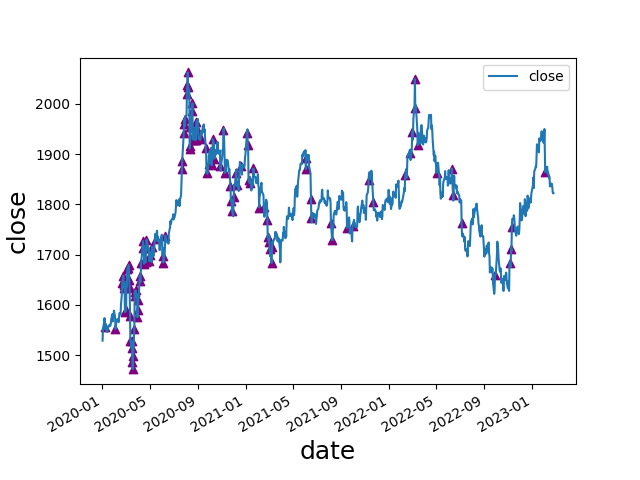

Source data for this figure (header and first rows):
date, open, high, low, close, move, abs_move, st_dev, avg_move, st_dev_move, pct_move, abs_pct_move, st_dev_pct, st_dev_pct_move, diff, avg_diff, avg_diff_multiple, 2_st_dev_move, 3_st_dev_move, 2_st_dev_pct_move, 3_st_dev_pct_move, 2_mean_diff, 3_mean_diff, 2_st_dev_move_price
2020-01-08, 1577, 1611, 1553, 1556, -17.8, 17.8, 9.684, 7.155, 1.838, -0.01131, 0.01131, 0.00744, 1.52, 58.69, 14.66, 4.005, 0, 0, 0, 0, 1, 1, 
2020-02-04, 1577, 1580, 1549, 1552, -24.06, 24.06, 9.48, 7.054, 2.538, -0.01526, 0.01526, 0.007224, 2.113, 30.64, 14.46, 2.119, 1, 0, 1, 0, 1, 0, 1552
2020-02-21, 1620, 1649, 1619, 1643, 23.8, 23.8, 9.392, 7.007, 2.534, 0.0147, 0.0147, 0.007124, 2.063, 30.31, 14.35, 2.113, 1, 0, 1, 0, 1, 0, 1643
2020-02-24, 1643, 1689, 1643, 1658, 15.34, 15.34, 9.382, 7.002, 1.635, 0.009337, 0.009337, 0.007111, 1.313, 46.27, 14.37, 3.221, 0, 0, 0, 0, 1, 1, 
2020-02-25, 1658, 1664, 1629, 1635, -23.78, 23.78, 9.396, 7.009, 2.531, -0.01434, 0.01434, 0.007112, 2.016, 34.26, 14.38, 2.383, 1, 0, 1, 0, 1, 0, 1635
2020-02-26, 1635, 1655, 1625, 1641, 6.02, 6.02, 9.395, 7.007, 0.6408, 0.003683, 0.003683, 0.00711, 0.518, 30.13, 14.39, 2.093, 0, 0, 0, 0, 1, 0, 
2020-02-28, 1644, 1649, 1563, 1586, -58.61, 58.61, 9.569, 7.051, 6.125, -0.03565, 0.03565, 0.007192, 4.956, 86.53, 14.47, 5.98, 1, 1, 1, 1, 1, 1, 1586
2020-03-02, 1591, 1611, 1575, 1589, 3.47, 3.47, 9.557, 7.039, 0.3631, 0.002189, 0.002189, 0.007182, 0.3048, 35.63, 14.48, 2.46, 0, 0, 0, 0, 1, 0, 
2020-03-03, 1585, 1649, 1584, 1640, 51.36, 51.36, 9.687, 7.082, 5.302, 0.03232, 0.03232, 0.007248, 4.459, 64.8, 14.53, 4.459, 1, 1, 1, 1, 1, 1, 1640
2020-03-05, 1637, 1674, 1635, 1672, 35.42, 35.42, 9.735, 7.102, 3.638, 0.02164, 0.02164, 0.007266, 2.979, 38.88, 14.56, 2.671, 1, 1, 1, 0, 1, 0, 1672
2020-03-06, 1672, 1690, 1642, 1674, 1.98, 1.98, 9.719, 7.086, 0.2037, 0.001184, 0.001184, 0.007252, 0.1633, 47.97, 14.59, 3.289, 0, 0, 0, 0, 1, 1, 
2020-03-09, 1691, 1703, 1657, 1680, 5.8, 5.8, 9.72, 7.09, 0.5967, 0.003465, 0.003465, 0.007252, 0.4778, 46.05, 14.62, 3.15, 0, 0, 0, 0, 1, 1, 
2020-03-10, 1679, 1680, 1641, 1649, -30.72, 30.72, 9.761, 7.107, 3.147, -0.01829, 0.01829, 0.007268, 2.516, 38.71, 14.64, 2.644, 1, 1, 1, 0, 1, 0, 1649
2020-03-11, 1650, 1671, 1633, 1634, -14.42, 14.42, 9.76, 7.107, 1.477, -0.008745, 0.008745, 0.007264, 1.204, 38.31, 14.66, 2.613, 0, 0, 0, 0, 1, 0, 
2020-03-12, 1633, 1650, 1561, 1577, -57.13, 57.13, 9.925, 7.158, 5.756, -0.03495, 0.03495, 0.007347, 4.758, 89.46, 14.74, 6.07, 1, 1, 1, 1, 1, 1, 1577
2020-03-13, 1579, 1598, 1505, 1529, -48.34, 48.34, 10.04, 7.205, 4.813, -0.03065, 0.03065, 0.007411, 4.135, 93.28, 14.82, 6.294, 1, 1, 1, 1, 1, 1, 1529
2020-03-16, 1571, 1575, 1451, 1515, -14.2, 14.2, 10.04, 7.201, 1.415, -0.009287, 0.009287, 0.007403, 1.254, 123.9, 14.91, 8.306, 0, 0, 0, 0, 1, 1, 
2020-03-17, 1510, 1554, 1465, 1528, 13.0, 13.0, 10.04, 7.208, 1.294, 0.008582, 0.008582, 0.007406, 1.159, 88.56, 14.99, 5.909, 0, 0, 0, 0, 1, 1, 
2020-03-18, 1528, 1546, 1473, 1486, -42.1, 42.1, 10.13, 7.246, 4.155, -0.02756, 0.02756, 0.007457, 3.695, 73.43, 15.03, 4.885, 1, 1, 1, 1, 1, 1, 1486
2020-03-19, 1485, 1501, 1464, 1472, -13.58, 13.58, 10.13, 7.244, 1.341, -0.00914, 0.00914, 0.007452, 1.227, 36.9, 15.04, 2.453, 0, 0, 0, 0, 1, 0, 
2020-03-20, 1470, 1516, 1455, 1498, 25.78, 25.78, 10.16, 7.264, 2.538, 0.01751, 0.01751, 0.007471, 2.344, 60.92, 15.09, 4.037, 1, 0, 1, 0, 1, 1, 1498
2020-03-23, 1504, 1561, 1482, 1553, 54.95, 54.95, 10.3, 7.313, 5.334, 0.03668, 0.03668, 0.007557, 4.854, 78.82, 15.16, 5.201, 1, 1, 1, 1, 1, 1, 1553
2020-03-24, 1555, 1633, 1552, 1626, 73.57, 73.57, 10.56, 7.383, 6.968, 0.04738, 0.04738, 0.007702, 6.152, 80.69, 15.22, 5.301, 1, 1, 1, 1, 1, 1, 1626
2020-03-25, 1629, 1639, 1591, 1617, -9.42, 9.42, 10.54, 7.373, 0.8934, -0.005792, 0.005792, 0.007688, 0.7533, 47.85, 15.24, 3.14, 0, 0, 0, 0, 1, 1, 
2020-03-26, 1615, 1644, 1585, 1629, 11.91, 11.91, 10.51, 7.357, 1.133, 0.007365, 0.007365, 0.00766, 0.9615, 59.09, 15.27, 3.871, 0, 0, 0, 0, 1, 1, 
2020-03-31, 1622, 1623, 1574, 1575, -45.17, 45.17, 10.61, 7.396, 4.258, -0.02787, 0.02787, 0.007709, 3.616, 49.15, 15.3, 3.211, 1, 1, 1, 1, 1, 1, 1575
2020-04-01, 1575, 1600, 1568, 1590, 14.92, 14.92, 10.62, 7.409, 1.405, 0.009471, 0.009471, 0.007714, 1.228, 31.44, 15.32, 2.052, 0, 0, 0, 0, 1, 0, 
2020-04-02, 1589, 1620, 1583, 1611, 20.39, 20.39, 10.63, 7.418, 1.918, 0.01282, 0.01282, 0.00772, 1.661, 36.82, 15.33, 2.401, 0, 0, 0, 0, 1, 0, 
2020-04-06, 1615, 1669, 1609, 1657, 42.35, 42.35, 10.69, 7.439, 3.963, 0.02622, 0.02622, 0.00774, 3.388, 59.95, 15.37, 3.899, 1, 1, 1, 1, 1, 1, 1657
2020-04-07, 1661, 1674, 1642, 1647, -10.36, 10.36, 10.69, 7.437, 0.9695, -0.006251, 0.006251, 0.007737, 0.8079, 31.64, 15.39, 2.056, 0, 0, 0, 0, 1, 0, 
2020-04-09, 1644, 1690, 1643, 1683, 37.13, 37.13, 10.74, 7.452, 3.459, 0.02256, 0.02256, 0.007758, 2.908, 47.36, 15.42, 3.071, 1, 1, 1, 0, 1, 1, 1683
2020-04-13, 1687, 1722, 1674, 1713, 30.39, 30.39, 10.78, 7.481, 2.82, 0.01806, 0.01806, 0.007778, 2.322, 48.71, 15.45, 3.152, 1, 0, 1, 0, 1, 1, 1713
2020-04-14, 1713, 1747, 1709, 1727, 13.67, 13.67, 10.78, 7.49, 1.268, 0.007979, 0.007979, 0.007781, 1.025, 38.37, 15.48, 2.479, 0, 0, 0, 0, 1, 0, 
2020-04-17, 1719, 1719, 1679, 1682, -35.99, 35.99, 10.83, 7.511, 3.323, -0.02095, 0.02095, 0.007795, 2.688, 39.29, 15.51, 2.533, 1, 1, 1, 0, 1, 0, 1682
2020-04-21, 1695, 1697, 1662, 1685, -10.44, 10.44, 10.82, 7.51, 0.965, -0.006159, 0.006159, 0.00778, 0.7916, 35.41, 15.54, 2.278, 0, 0, 0, 0, 1, 0, 
2020-04-22, 1686, 1719, 1678, 1713, 27.94, 27.94, 10.85, 7.535, 2.574, 0.01658, 0.01658, 0.007796, 2.127, 40.51, 15.57, 2.602, 1, 0, 1, 0, 1, 0, 1713
2020-04-23, 1711, 1739, 1707, 1730, 17.36, 17.36, 10.87, 7.547, 1.598, 0.01014, 0.01014, 0.007801, 1.299, 32.05, 15.59, 2.056, 0, 0, 0, 0, 1, 0, 
2020-04-30, 1712, 1722, 1681, 1687, -25.84, 25.84, 10.9, 7.569, 2.371, -0.01509, 0.01509, 0.007811, 1.931, 40.31, 15.65, 2.576, 1, 0, 0, 0, 1, 0, 1687
2020-05-01, 1685, 1706, 1670, 1700, 13.22, 13.22, 10.85, 7.549, 1.218, 0.007836, 0.007836, 0.007767, 1.009, 35.16, 15.65, 2.247, 0, 0, 0, 0, 1, 0, 
2020-05-07, 1681, 1722, 1681, 1716, 30.66, 30.66, 10.9, 7.578, 2.813, 0.01819, 0.01819, 0.007782, 2.338, 40.56, 15.7, 2.583, 1, 0, 1, 0, 1, 0, 1716
2020-05-18, 1744, 1765, 1727, 1732, -9.11, 9.11, 10.9, 7.585, 0.8357, -0.005232, 0.005232, 0.00777, 0.6733, 37.66, 15.73, 2.394, 0, 0, 0, 0, 1, 0, 
2020-06-03, 1725, 1732, 1689, 1698, -28.99, 28.99, 10.79, 7.564, 2.686, -0.01678, 0.01678, 0.007631, 2.199, 42.48, 15.69, 2.708, 1, 0, 1, 0, 1, 0, 1698
2020-06-05, 1713, 1716, 1671, 1684, -28.91, 28.91, 10.84, 7.6, 2.667, -0.01687, 0.01687, 0.007653, 2.205, 45.49, 15.7, 2.897, 1, 0, 1, 0, 1, 0, 1684
2020-06-10, 1713, 1740, 1708, 1738, 23.89, 23.89, 10.85, 7.612, 2.201, 0.01394, 0.01394, 0.00765, 1.822, 31.71, 15.72, 2.018, 1, 0, 0, 0, 1, 0, 1738
2020-07-22, 1840, 1872, 1840, 1871, 29.86, 29.86, 10.89, 7.644, 2.743, 0.01622, 0.01622, 0.00762, 2.128, 32.38, 15.84, 2.045, 1, 0, 1, 0, 1, 0, 1871
2020-07-23, 1872, 1898, 1864, 1887, 15.8, 15.8, 10.9, 7.657, 1.45, 0.008443, 0.008443, 0.007624, 1.107, 34.67, 15.86, 2.186, 0, 0, 0, 0, 1, 0, 
2020-07-27, 1902, 1946, 1899, 1942, 41.47, 41.47, 10.98, 7.707, 3.777, 0.02182, 0.02182, 0.007657, 2.85, 46.49, 15.9, 2.924, 1, 1, 1, 0, 1, 0, 1942
2020-07-28, 1942, 1981, 1907, 1959, 17.82, 17.82, 10.98, 7.713, 1.622, 0.009178, 0.009178, 0.007656, 1.199, 74.46, 15.96, 4.666, 0, 0, 0, 0, 1, 1, 
2020-07-29, 1955, 1981, 1941, 1970, 10.75, 10.75, 10.99, 7.721, 0.9783, 0.005486, 0.005486, 0.007657, 0.7165, 39.43, 15.98, 2.467, 0, 0, 0, 0, 1, 0, 
2020-08-04, 1976, 2020, 1966, 2019, 42.46, 42.46, 11.07, 7.758, 3.837, 0.02148, 0.02148, 0.007672, 2.8, 54.2, 16.05, 3.376, 1, 1, 1, 0, 1, 1, 2019
2020-08-05, 2019, 2056, 2009, 2038, 18.73, 18.73, 11.08, 7.772, 1.691, 0.009277, 0.009277, 0.007676, 1.209, 46.36, 16.09, 2.881, 0, 0, 0, 0, 1, 0, 
2020-08-06, 2037, 2070, 2034, 2063, 25.17, 25.17, 11.1, 7.789, 2.267, 0.01235, 0.01235, 0.007683, 1.608, 35.18, 16.11, 2.184, 1, 0, 0, 0, 1, 0, 2063
2020-08-07, 2063, 2074, 2015, 2035, -28.26, 28.26, 11.13, 7.807, 2.538, -0.0137, 0.0137, 0.007692, 1.781, 58.89, 16.16, 3.645, 1, 0, 0, 0, 1, 1, 2035
2020-08-11, 2028, 2030, 1901, 1911, -115.9, 115.9, 11.72, 7.92, 9.886, -0.05717, 0.05717, 0.007901, 7.236, 128.9, 16.29, 7.91, 1, 1, 1, 1, 1, 1, 1911
2020-08-12, 1910, 1949, 1862, 1916, 5.18, 5.18, 11.72, 7.921, 0.4418, 0.00271, 0.00271, 0.007901, 0.343, 87.3, 16.36, 5.335, 0, 0, 0, 0, 1, 1, 
2020-08-13, 1915, 1966, 1913, 1953, 36.7, 36.7, 11.78, 7.949, 3.117, 0.01915, 0.01915, 0.00792, 2.418, 53.54, 16.4, 3.265, 1, 1, 1, 0, 1, 1, 1953
2020-08-17, 1946, 1991, 1930, 1985, 41.2, 41.2, 11.85, 7.992, 3.478, 0.0212, 0.0212, 0.007947, 2.667, 61.09, 16.47, 3.71, 1, 1, 1, 0, 1, 1, 1985
2020-08-18, 1984, 2016, 1976, 2002, 16.69, 16.69, 11.86, 8.007, 1.407, 0.008408, 0.008408, 0.007951, 1.057, 39.75, 16.5, 2.409, 0, 0, 0, 0, 1, 0, 
2020-08-19, 2002, 2006, 1925, 1929, -72.57, 72.57, 12.06, 8.057, 6.016, -0.03625, 0.03625, 0.008019, 4.521, 81.87, 16.55, 4.946, 1, 1, 1, 1, 1, 1, 1929
2020-08-21, 1947, 1956, 1911, 1940, -6.78, 6.78, 12.08, 8.079, 0.5615, -0.003483, 0.003483, 0.008024, 0.4341, 44.51, 16.61, 2.68, 0, 0, 0, 0, 1, 0, 
... 60 more rows
